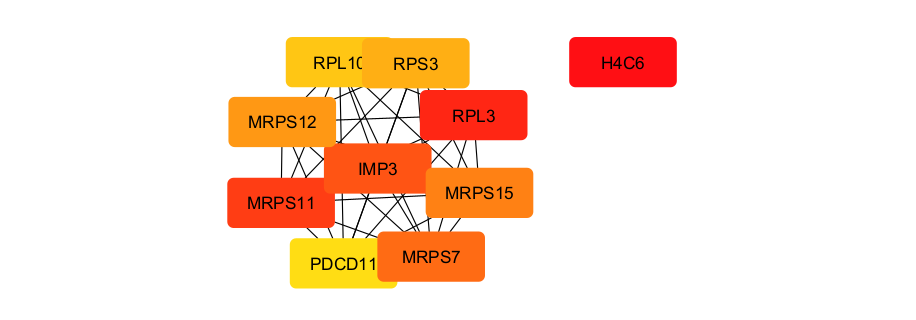

The data file committed next to this chart (first rows):
Rank, Name, Score
1, H4C6, 141.7
2, RPL3, 141.5
3, MRPS11, 141.1
4, IMP3, 141
5, MRPS7, 140.9
6, MRPS15, 140.7
7, MRPS12, 140
8, RPS3, 139.4
9, RPL10, 139.3
10, PDCD11, 137.8
